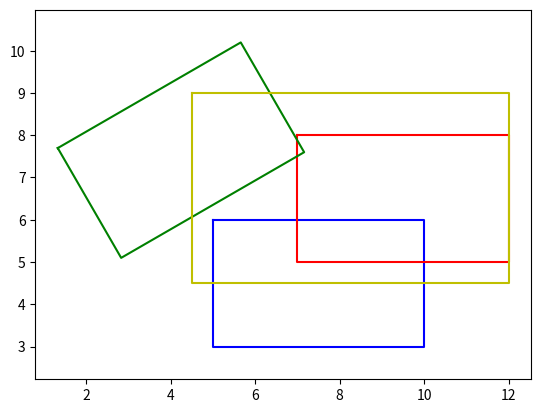

The script that saved this image:
import numpy as np
import matplotlib.pyplot as plt
def display(obj, color='b'):
    temp = obj.copy()
    temp = np.vstack((temp, temp[0]))
    plt.plot(temp[:, 0], temp[:, 1], color)
def transform(obj, T):
    temp = obj.copy()
    temp = np.hstack((temp, np.ones((len(obj), 1))))
    temp = T @ temp.T
    return temp.T[:, :-1]
obj = np.array([[5, 6], [5, 3], [10, 3], [10, 6]])
display(obj)
# Translation
T1 = np.array([[1, 0, 2], [0, 1, 2], [0, 0, 1]])
obj_T1 = transform(obj, T1)
display(obj_T1, 'r')
# Rotation
degree = 30; rad = degree * np.pi / 180
T2 = np.array([[np.cos(rad), -np.sin(rad), 0], [np.sin(rad), np.cos(rad), 0], [0, 0, 1]])
obj_T2 = transform(obj, T2)
display(obj_T2, 'g')
# Scaling
scale = 1.5
T3 = np.array([[scale, 0, -3], [0, scale, 0], [0, 0, 1]])
obj_T3 = transform(obj, T3)
display(obj_T3, 'y')
plt.xlim(0, 15); plt.ylim(0, 15); plt.axis('equal'); plt.show()